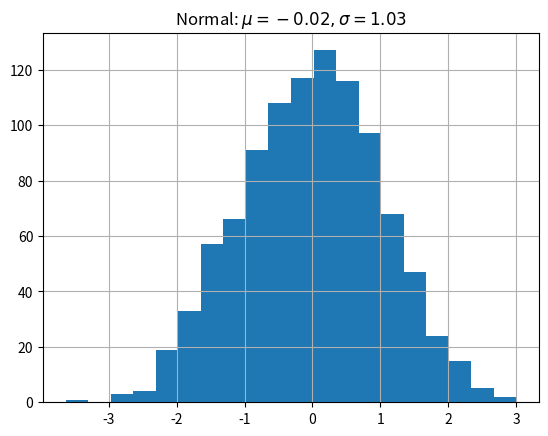

Write Python code to recreate this figure.
import matplotlib.pyplot as plt
import numpy as np
x = np.random.randn(1000)
plt.hist( x, 20)
plt.grid()
plt.title(r'Normal: $\mu=%.2f, \sigma=%.2f$'%(x.mean(), x.std()))
plt.show()

